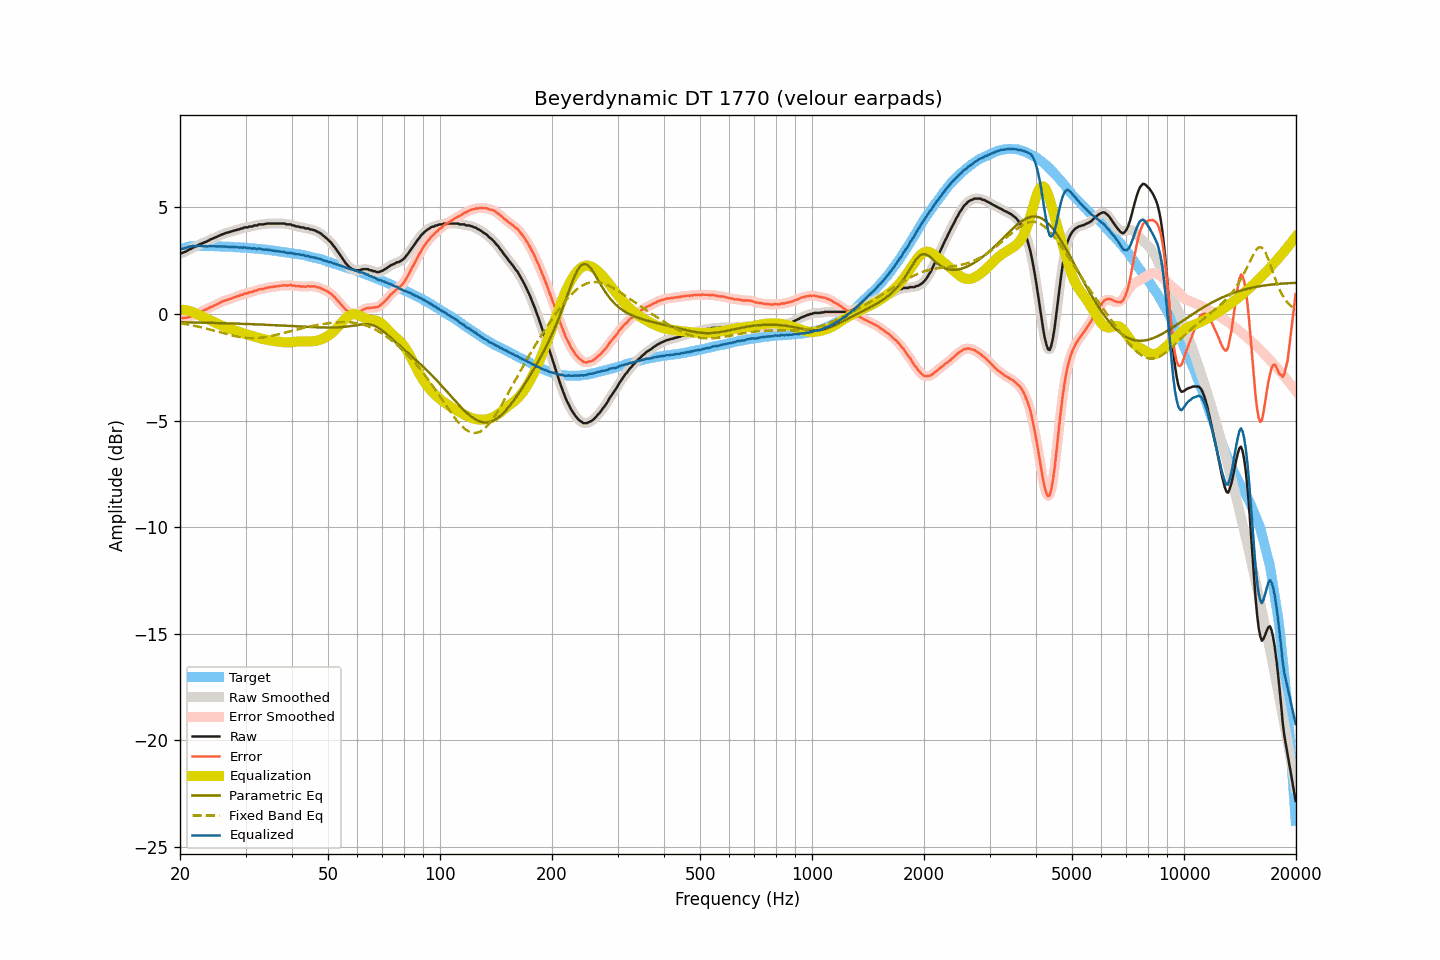

The table this chart was drawn from, first rows:
frequency, raw, smoothed, error, error_smoothed, equalization, parametric_eq, fixed_band_eq, equalized_raw, equalized_smoothed, target
20.00, 2.83, 2.83, -0.18, -0.18, 0.19, -0.39, -0.43, 3.03, 3.03, 3.01
20.20, 2.84, 2.85, -0.20, -0.19, 0.19, -0.39, -0.44, 3.04, 3.04, 3.04
20.40, 2.87, 2.87, -0.20, -0.20, 0.19, -0.40, -0.46, 3.06, 3.06, 3.07
20.61, 2.90, 2.90, -0.19, -0.19, 0.18, -0.40, -0.47, 3.08, 3.08, 3.09
20.81, 2.93, 2.94, -0.18, -0.18, 0.17, -0.40, -0.48, 3.10, 3.11, 3.12
21.02, 2.98, 2.98, -0.16, -0.16, 0.15, -0.40, -0.50, 3.14, 3.13, 3.15
21.23, 3.02, 3.02, -0.13, -0.14, 0.13, -0.40, -0.51, 3.16, 3.15, 3.16
21.44, 3.05, 3.06, -0.11, -0.11, 0.11, -0.40, -0.53, 3.17, 3.17, 3.17
21.66, 3.10, 3.10, -0.07, -0.08, 0.08, -0.40, -0.54, 3.18, 3.18, 3.18
21.87, 3.13, 3.13, -0.04, -0.05, 0.05, -0.41, -0.56, 3.18, 3.18, 3.18
22.09, 3.16, 3.17, -0.02, -0.01, 0.01, -0.41, -0.58, 3.17, 3.18, 3.19
22.31, 3.21, 3.21, 0.03, 0.03, -0.03, -0.41, -0.59, 3.19, 3.18, 3.18
22.54, 3.25, 3.25, 0.07, 0.07, -0.06, -0.41, -0.61, 3.19, 3.19, 3.18
22.76, 3.28, 3.29, 0.10, 0.11, -0.10, -0.41, -0.63, 3.19, 3.19, 3.18
22.99, 3.31, 3.31, 0.14, 0.14, -0.13, -0.41, -0.65, 3.18, 3.18, 3.17
23.22, 3.34, 3.34, 0.17, 0.17, -0.17, -0.42, -0.67, 3.17, 3.17, 3.17
23.45, 3.37, 3.37, 0.20, 0.20, -0.21, -0.42, -0.68, 3.17, 3.17, 3.17
23.69, 3.40, 3.41, 0.23, 0.24, -0.24, -0.42, -0.70, 3.16, 3.17, 3.17
23.92, 3.44, 3.45, 0.27, 0.27, -0.27, -0.42, -0.72, 3.17, 3.17, 3.17
24.16, 3.49, 3.48, 0.32, 0.31, -0.31, -0.42, -0.74, 3.18, 3.17, 3.18
24.40, 3.51, 3.52, 0.34, 0.35, -0.34, -0.42, -0.76, 3.17, 3.18, 3.18
24.65, 3.55, 3.55, 0.39, 0.38, -0.38, -0.43, -0.78, 3.17, 3.17, 3.17
24.89, 3.58, 3.58, 0.42, 0.42, -0.42, -0.43, -0.80, 3.17, 3.16, 3.17
25.14, 3.61, 3.62, 0.45, 0.45, -0.46, -0.43, -0.83, 3.16, 3.16, 3.17
25.39, 3.65, 3.65, 0.49, 0.49, -0.49, -0.43, -0.85, 3.16, 3.16, 3.16
25.65, 3.68, 3.69, 0.52, 0.53, -0.53, -0.43, -0.87, 3.16, 3.16, 3.16
25.91, 3.72, 3.72, 0.57, 0.56, -0.56, -0.44, -0.89, 3.16, 3.16, 3.15
26.16, 3.74, 3.75, 0.59, 0.60, -0.59, -0.44, -0.91, 3.15, 3.16, 3.15
26.43, 3.77, 3.77, 0.62, 0.63, -0.62, -0.44, -0.93, 3.15, 3.15, 3.15
26.69, 3.80, 3.80, 0.66, 0.65, -0.65, -0.44, -0.95, 3.16, 3.15, 3.15
26.96, 3.81, 3.82, 0.67, 0.67, -0.67, -0.45, -0.97, 3.14, 3.15, 3.15
27.23, 3.84, 3.84, 0.70, 0.70, -0.70, -0.45, -0.99, 3.14, 3.14, 3.15
27.50, 3.86, 3.86, 0.72, 0.72, -0.73, -0.45, -1.01, 3.14, 3.14, 3.14
27.77, 3.88, 3.89, 0.75, 0.75, -0.75, -0.45, -1.02, 3.13, 3.14, 3.13
28.05, 3.91, 3.91, 0.78, 0.78, -0.78, -0.45, -1.04, 3.14, 3.13, 3.13
28.33, 3.92, 3.93, 0.80, 0.80, -0.80, -0.46, -1.06, 3.12, 3.12, 3.12
28.62, 3.95, 3.95, 0.83, 0.83, -0.83, -0.46, -1.07, 3.12, 3.12, 3.12
28.90, 3.96, 3.97, 0.85, 0.85, -0.86, -0.46, -1.08, 3.11, 3.11, 3.12
29.19, 4.00, 4.00, 0.90, 0.88, -0.88, -0.46, -1.10, 3.12, 3.11, 3.11
29.48, 4.00, 4.02, 0.89, 0.91, -0.91, -0.47, -1.11, 3.10, 3.11, 3.11
29.78, 4.05, 4.04, 0.95, 0.93, -0.93, -0.47, -1.12, 3.12, 3.11, 3.10
30.08, 4.05, 4.05, 0.95, 0.95, -0.95, -0.47, -1.12, 3.10, 3.10, 3.10
30.38, 4.05, 4.07, 0.97, 0.98, -0.98, -0.48, -1.13, 3.08, 3.10, 3.09
30.68, 4.09, 4.08, 1.01, 0.99, -1.00, -0.48, -1.14, 3.10, 3.08, 3.09
30.99, 4.09, 4.09, 1.02, 1.02, -1.02, -0.48, -1.14, 3.07, 3.07, 3.07
31.30, 4.09, 4.11, 1.02, 1.04, -1.04, -0.48, -1.14, 3.05, 3.07, 3.07
31.61, 4.14, 4.12, 1.07, 1.06, -1.07, -0.49, -1.14, 3.08, 3.06, 3.07
31.93, 4.14, 4.14, 1.09, 1.09, -1.09, -0.49, -1.14, 3.06, 3.06, 3.06
32.24, 4.14, 4.17, 1.10, 1.12, -1.11, -0.49, -1.13, 3.04, 3.06, 3.05
32.57, 4.19, 4.18, 1.15, 1.14, -1.13, -0.50, -1.13, 3.06, 3.05, 3.04
32.89, 4.19, 4.19, 1.15, 1.15, -1.15, -0.50, -1.12, 3.04, 3.04, 3.04
33.22, 4.19, 4.20, 1.17, 1.17, -1.17, -0.50, -1.11, 3.02, 3.03, 3.03
33.55, 4.19, 4.20, 1.17, 1.18, -1.19, -0.51, -1.10, 3.01, 3.01, 3.02
33.89, 4.21, 4.21, 1.20, 1.20, -1.20, -0.51, -1.09, 3.01, 3.01, 3.01
34.23, 4.23, 4.23, 1.23, 1.22, -1.22, -0.51, -1.08, 3.02, 3.01, 3.01
34.57, 4.23, 4.23, 1.24, 1.24, -1.23, -0.52, -1.07, 3.00, 3.00, 3.00
34.92, 4.23, 4.24, 1.25, 1.25, -1.25, -0.52, -1.05, 2.99, 2.99, 2.98
35.27, 4.23, 4.23, 1.25, 1.26, -1.26, -0.52, -1.04, 2.98, 2.98, 2.98
35.62, 4.23, 4.23, 1.27, 1.27, -1.27, -0.53, -1.02, 2.96, 2.96, 2.97
35.97, 4.23, 4.23, 1.28, 1.28, -1.28, -0.53, -1.00, 2.95, 2.95, 2.95
... 635 more rows
